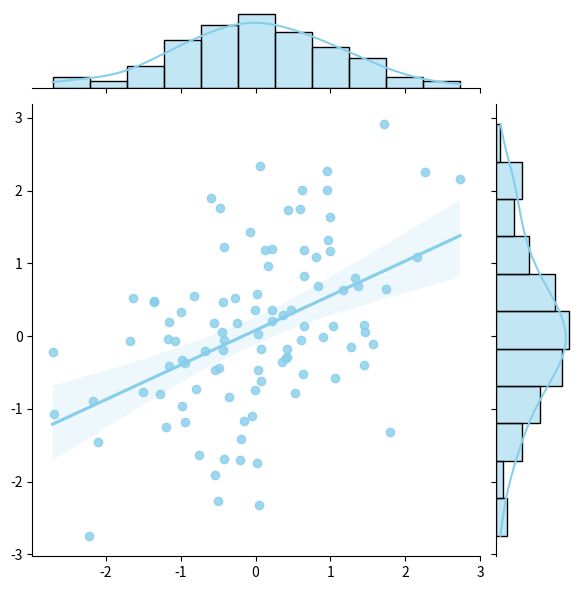

Generate this figure with matplotlib:
import seaborn as sns
import matplotlib.pyplot as plt
import numpy as np

# 创建一些模拟数据
x = np.random.randn(100)
y = 0.5 * x + np.random.randn(100)

# 创建联合图
sns.jointplot(x=x, y=y, kind='reg', marginal_ticks=False, color='skyblue')

# 显示图
plt.show()